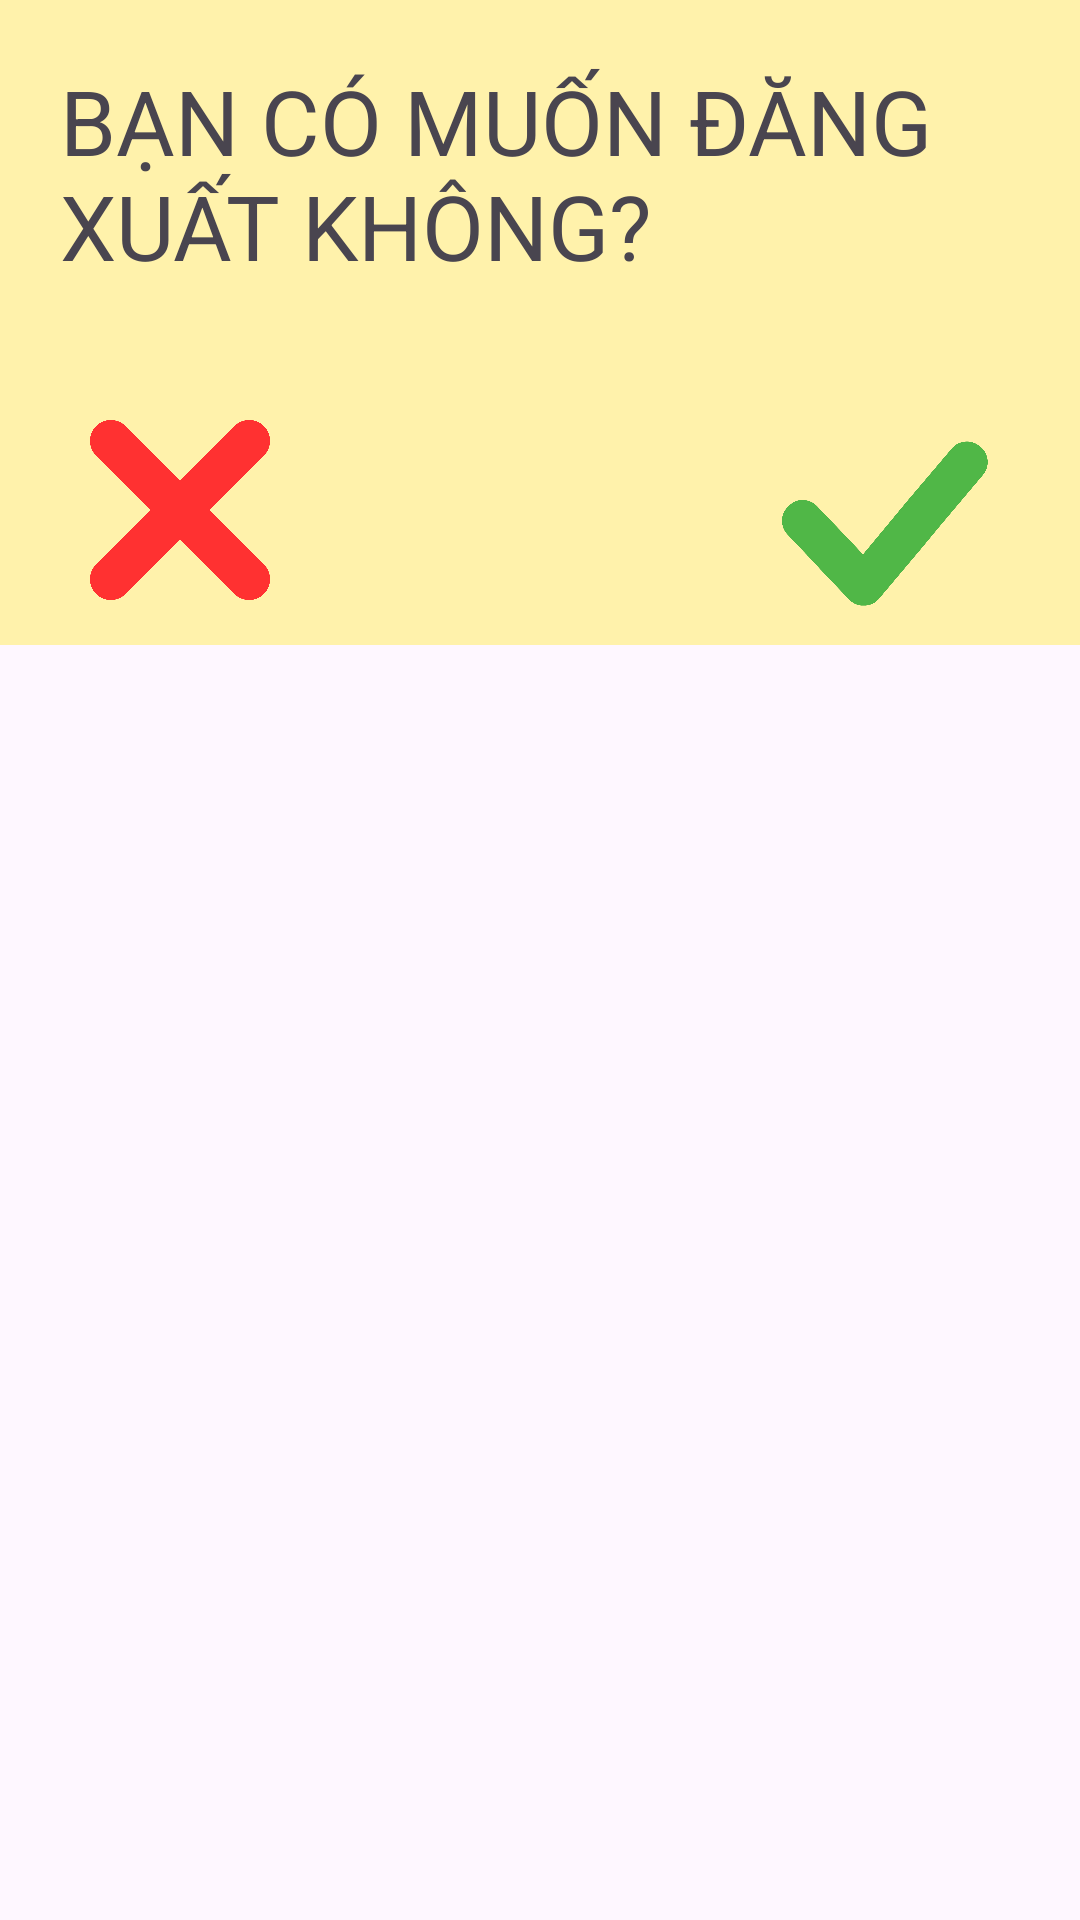

Android layout source for this screen:
<!-- AndroidManifest.xml: application theme Theme.AppQuanLyCuaHangBanDongHo -->
<!-- res/layout/manhinhdangxuat.xml -->
<?xml version="1.0" encoding="utf-8"?>
<LinearLayout xmlns:android="http://schemas.android.com/apk/res/android"
    android:orientation="horizontal"
    android:layout_width="match_parent"
    android:layout_height="wrap_content"
    android:layout_margin="15dp">

    <LinearLayout
        android:layout_width="match_parent"
        android:layout_height="wrap_content"
        android:background="#6DFFEB3B"
        android:orientation="vertical">
        <TextView
            android:layout_width="wrap_content"
            android:layout_height="100dp"
            android:text="Bạn có muốn đăng xuất không?"
            android:layout_gravity="center"
            android:textAllCaps="true"
            android:textSize="30dp"
            android:layout_margin="20dp" />

        <LinearLayout
            android:layout_width="match_parent"
            android:layout_height="match_parent"
            android:orientation="horizontal"
            android:layout_marginLeft="30dp"
            android:layout_marginRight="30dp"
            android:layout_marginBottom="5dp">
            <LinearLayout
                android:layout_width="wrap_content"
                android:layout_height="wrap_content">
                <ImageButton
                    android:id="@+id/imgbtNo"
                    android:layout_width="60dp"
                    android:layout_height="60dp"
                    android:background="@drawable/icon_no"/>
            </LinearLayout>

            <LinearLayout
                android:layout_width="match_parent"
                android:layout_height="wrap_content"
                android:gravity="right">
                <ImageButton
                    android:id="@+id/imgbtYes"
                    android:layout_width="70dp"
                    android:layout_height="70dp"
                    android:background="@drawable/icon_yes"/>
            </LinearLayout>

        </LinearLayout>

    </LinearLayout>

</LinearLayout>
<!-- resources referenced by this layout -->
<resources>
  <!-- drawable icon_no: png bitmap (drawable, 35279 bytes) -->
  <!-- drawable icon_yes: png bitmap (drawable, 71648 bytes) -->
  <style name="Theme.AppQuanLyCuaHangBanDongHo" parent="Base.Theme.AppQuanLyCuaHangBanDongHo" />
  <style name="Base.Theme.AppQuanLyCuaHangBanDongHo" parent="Theme.Material3.DayNight.NoActionBar">
          
          
      </style>
</resources>
